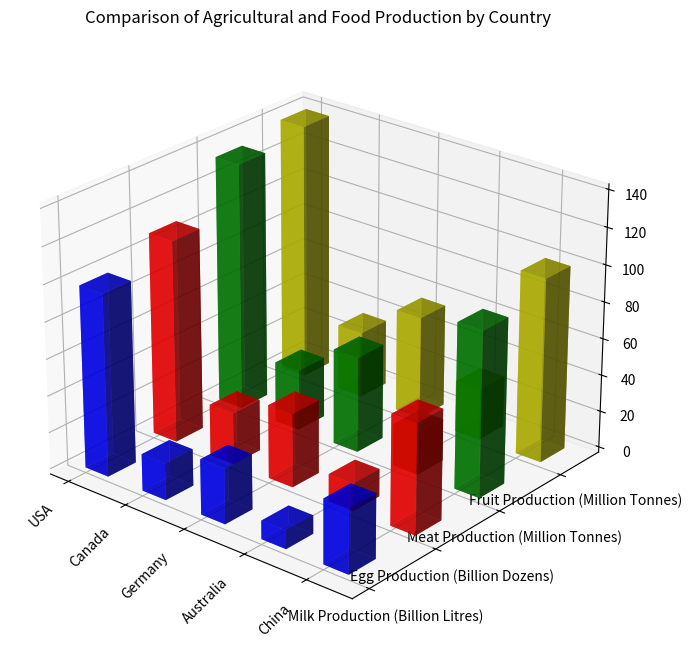

Reproduce this figure in Python. (Note: this script raises an exception after producing the figure.)
import numpy as np
import matplotlib.pyplot as plt
from mpl_toolkits.mplot3d import Axes3D

# Transform the data
original_data = """Country,Milk Production (Billion Litres),Egg Production (Billion Dozens),Meat Production (Million Tonnes),Fruit Production (Million Tonnes)
USA,99,110,135,140
Canada,20,28,33,36
Germany,30,40,52,56
Australia,10,15,23,28
China,35,60,90,100"""
lines = original_data.split("\n")
header_line = lines[0]
data_lines = lines[1:]

x_values = [line.split(",")[0] for line in data_lines]
y_values = header_line.split(",")[1:]
data = np.array([list(map(np.float32, line.split(",")[1:])) for line in data_lines])

fig = plt.figure(figsize=(10,8))
ax = fig.add_subplot(111, projection="3d")

colors=['b', 'r', 'g', 'y']

for i in range(len(y_values)):
    ax.bar3d(np.arange(len(x_values)), [i]*len(x_values), np.zeros_like(data[:, i]), 0.4, 0.4, data[:, i], shade=True, color=colors[i%len(colors)], alpha=0.7)

ax.set_xticks(np.arange(len(x_values)))
ax.set_yticks(np.arange(len(y_values)))
ax.set_xticklabels(x_values, rotation=45, ha='right')
ax.set_yticklabels(y_values)

plt.title('Comparison of Agricultural and Food Production by Country')
plt.grid(True)
ax.view_init(25, -50) # adjust the viewing angles
fig.tight_layout()
plt.savefig('/cpfs01/user/yehancheng/workspace/datasets/SimChartV2/demo/3D/png/248_202312310050.png')
plt.close(fig)
